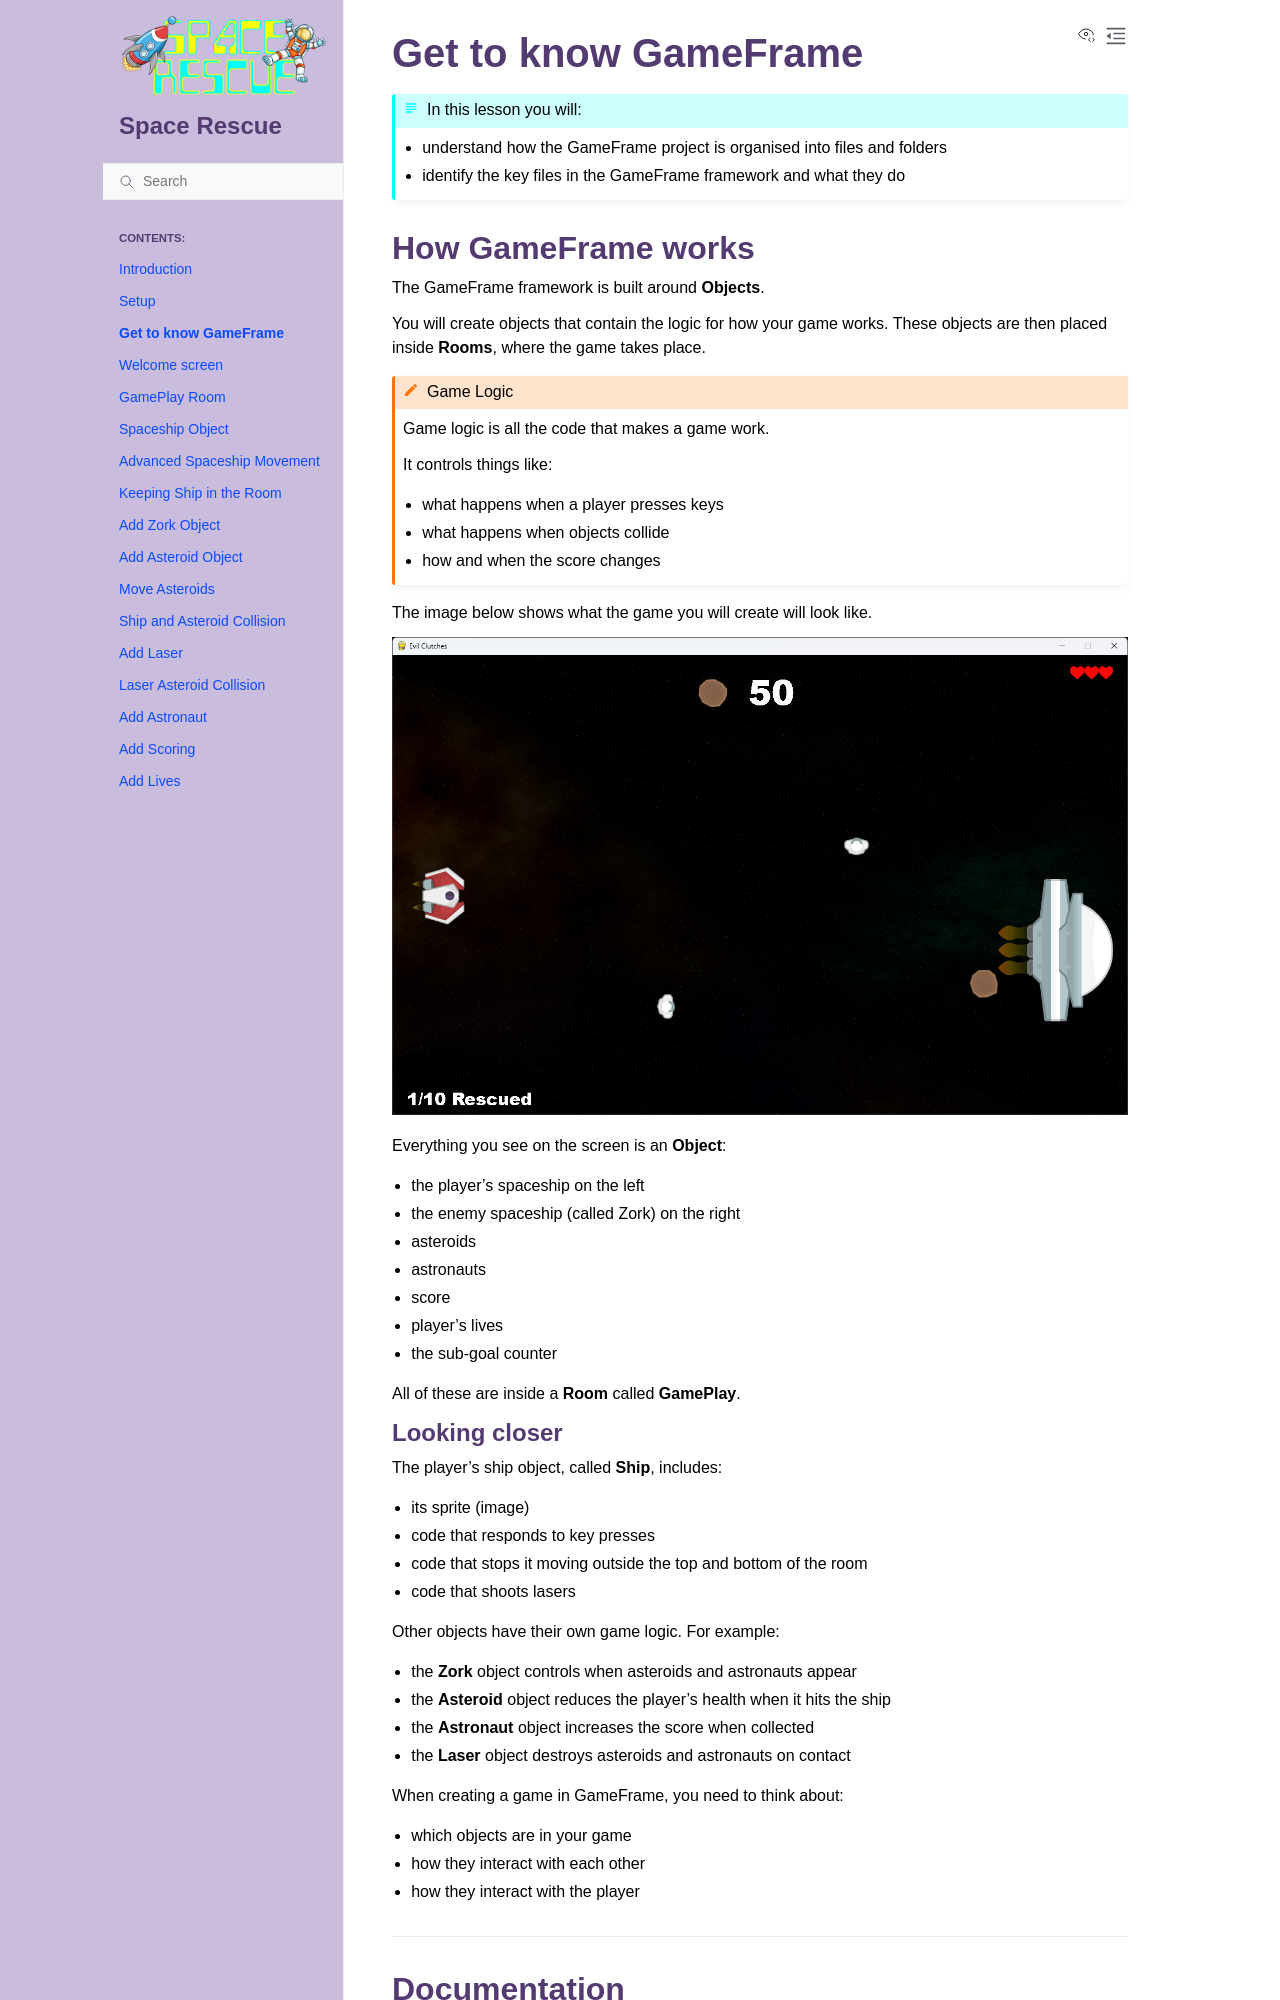

repository: DamoM73/space-rescue-tutorials · page: 03_gameframe.html · generator: sphinx

# Get to know GameFrame

```{topic} In this lesson you will:
* understand how the GameFrame project is organised into files and folders
* identify the key files in the GameFrame framework and what they do
```

## How GameFrame works

The GameFrame framework is built around **Objects**.

You will create objects that contain the logic for how your game works. These objects are then placed inside **Rooms**, where the game takes place.

```{admonition} Game Logic
:class: hint
Game logic is all the code that makes a game work.

It controls things like:

* what happens when a player presses keys
* what happens when objects collide
* how and when the score changes
```

The image below shows what the game you will create will look like.

![Game Play](assets/img/game_play.png)

Everything you see on the screen is an **Object**:

* the player’s spaceship on the left
* the enemy spaceship (called Zork) on the right
* asteroids
* astronauts
* score
* player’s lives
* the sub-goal counter

All of these are inside a **Room** called **GamePlay**.

### Looking closer

The player’s ship object, called **Ship**, includes:

* its sprite (image)
* code that responds to key presses
* code that stops it moving outside the top and bottom of the room
* code that shoots lasers

Other objects have their own game logic. For example:

* the **Zork** object controls when asteroids and astronauts appear
* the **Asteroid** object reduces the player’s health when it hits the ship
* the **Astronaut** object increases the score when collected
* the **Laser** object destroys asteroids and astronauts on contact

When creating a game in GameFrame, you need to think about:

* which objects are in your game
* how they interact with each other
* how they interact with the player

---

## Documentation

This tutorial will cover many of the features of GameFrame.

If you want to explore further or use GameFrame for your own projects, you can find the full details on the **[GameFrame API](./documentation.md)** page.

---
